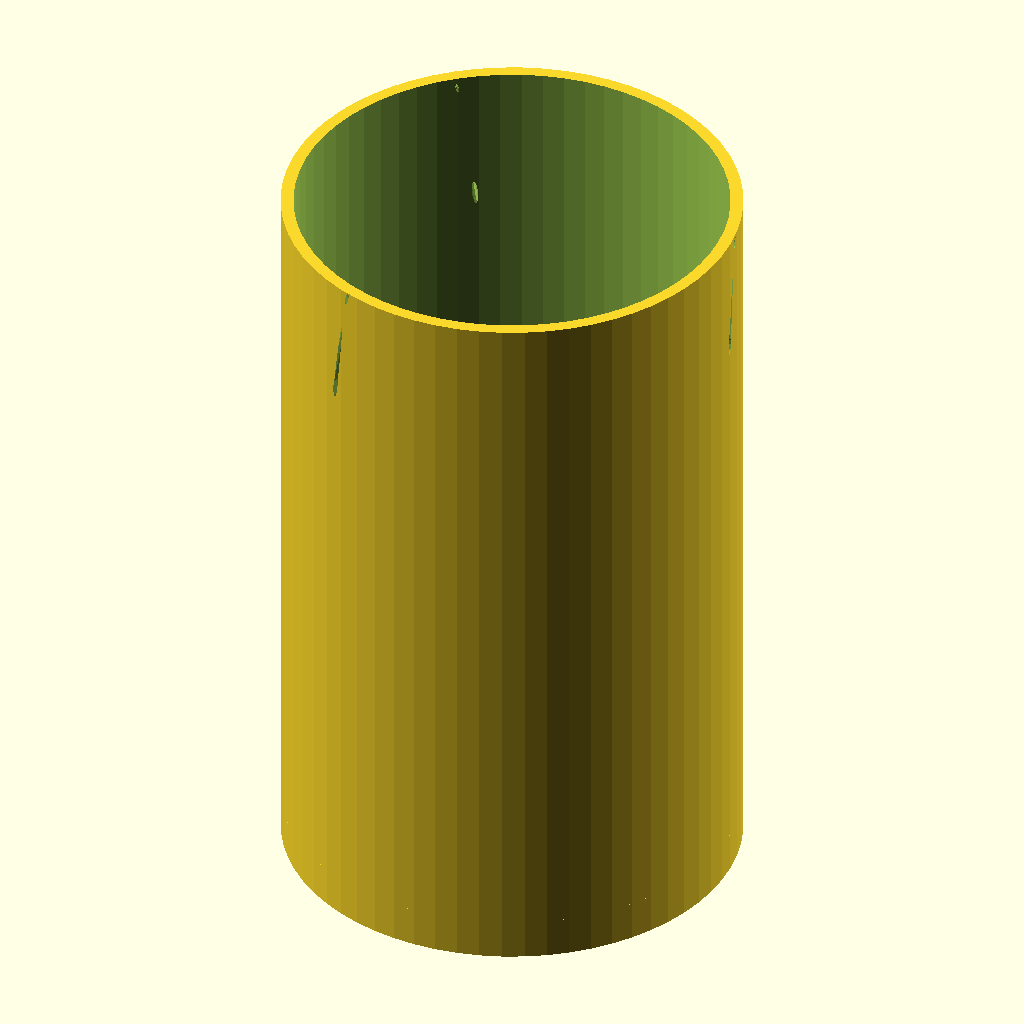
Cell 1 — every parameter at its default value.
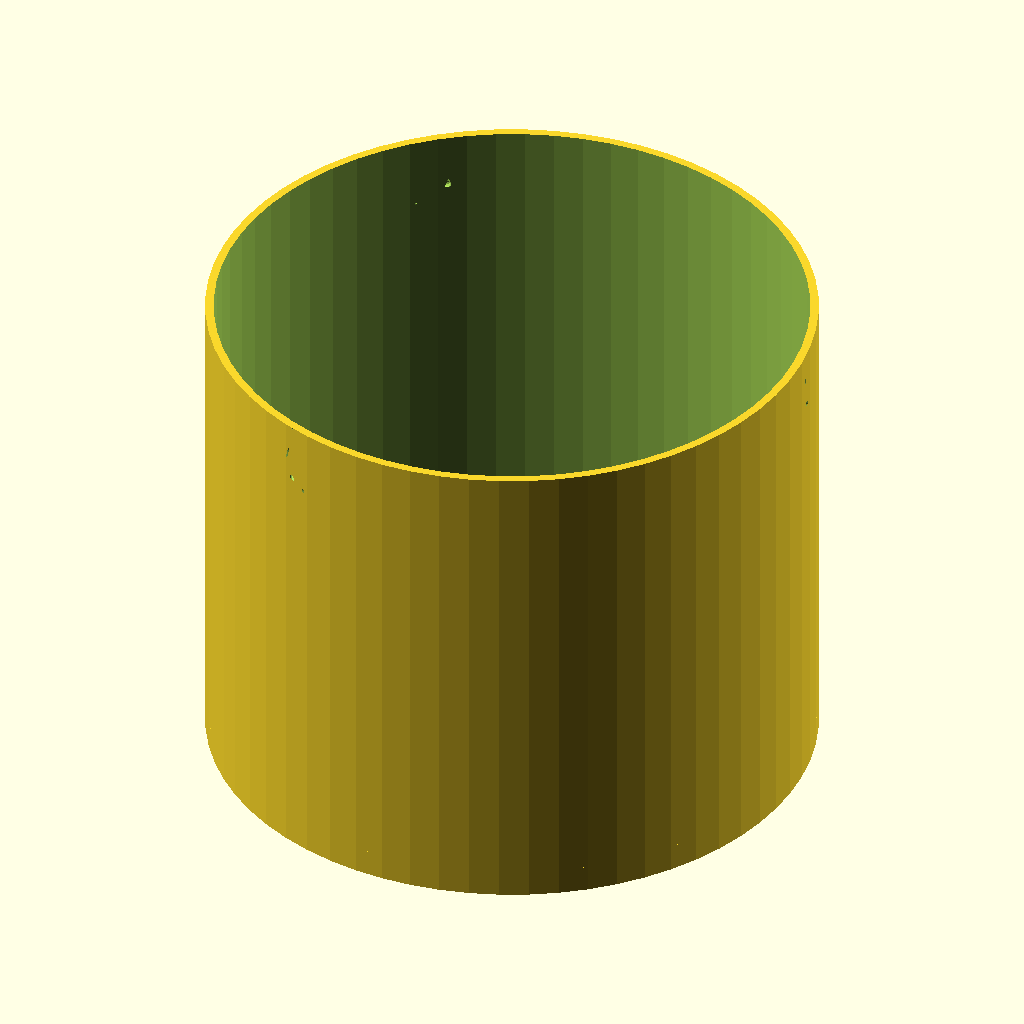
Cell 2: BASE_D = 180 (everything else at default).
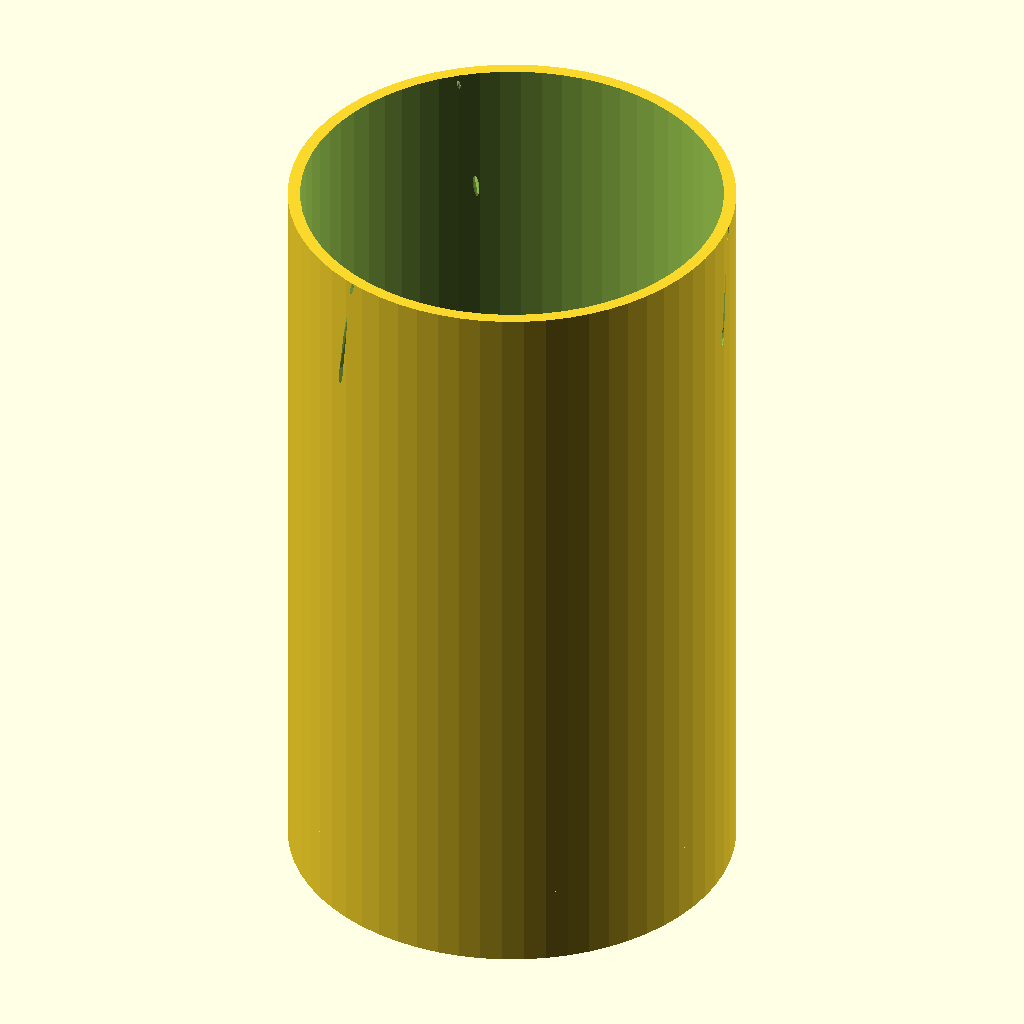
Cell 3 — BASE_H set to 16, the other parameters unchanged.
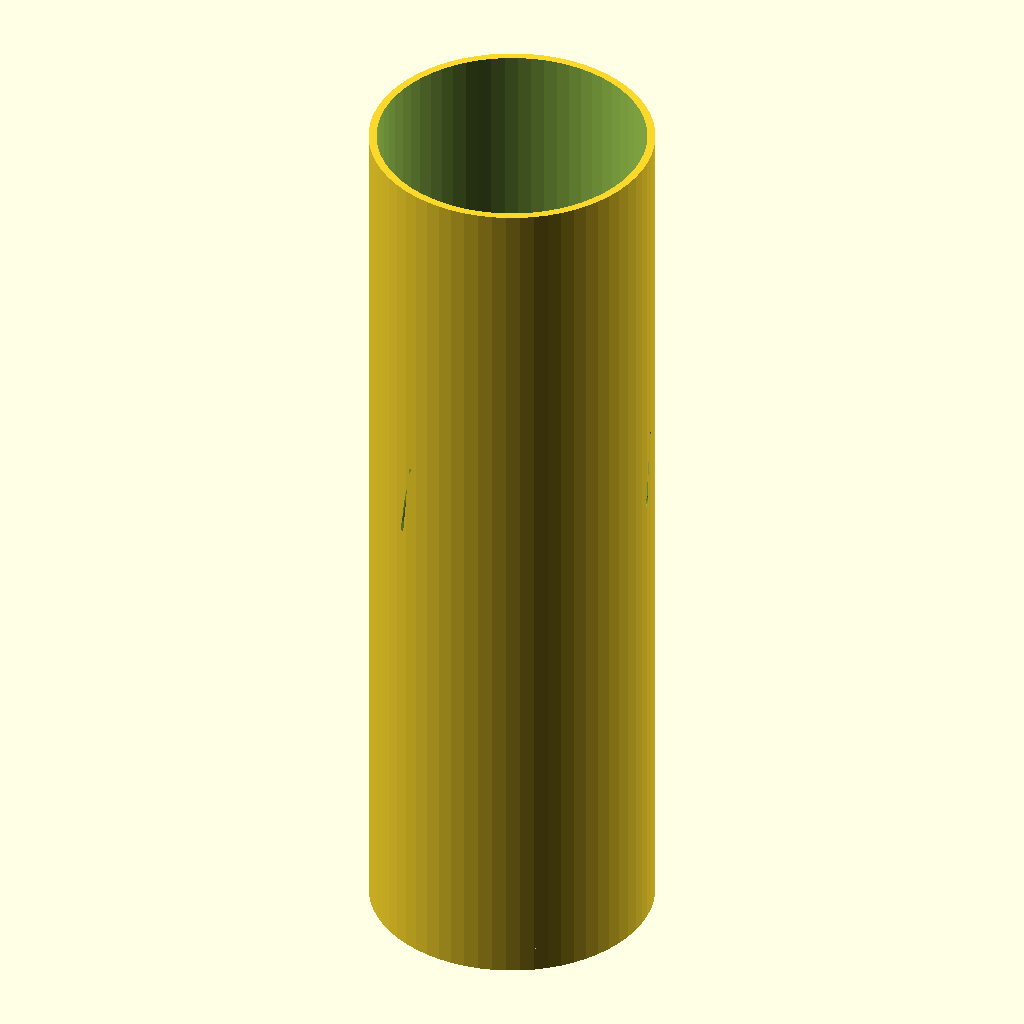
Cell 4 — HEIGHT set to 280, the other parameters unchanged.
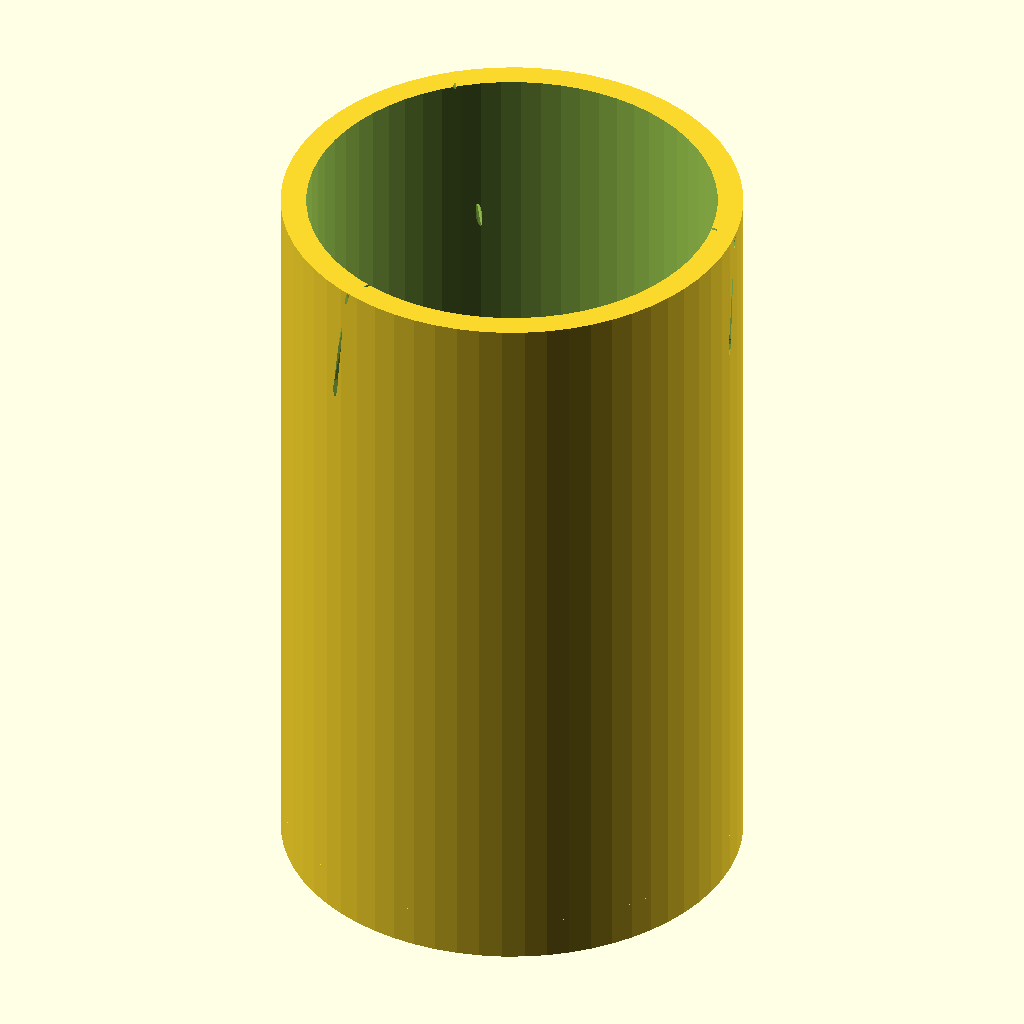
Cell 5: WALL_T = 5 (everything else at default).
The same orthographic view direction (rotation 55°, 0°, 25°; colour scheme Cornfield) for every cell, with the view re-fitted per cell, so scale and position can differ between cells.
The OpenSCAD source (models/home_decor/fractal_candle_holder.scad):
// Fractal Tree Candle / Tea-light Holder
// Silhouette of branching tree — light glows through gaps
// Print: 0.2mm, 2 walls, 0% infill (wall-only structure)
// Stunning with flickering tea-light inside

BASE_D   = 90;
BASE_H   = 8;
HEIGHT   = 140;
WALL_T   = 2.5;
CUP_D    = 42;    // Tea-light diameter + clearance
CUP_H    = 22;

// Fractal branch recursion
BRANCH_L0    = 50;
BRANCH_W0    = 6;
BRANCH_ANGLE = 38;
BRANCH_SCALE = 0.68;
MAX_DEPTH    = 5;

module branch(len, w, depth) {
    if (depth <= MAX_DEPTH && w > 0.8) {
        // This segment
        cylinder(d1 = w, d2 = w * BRANCH_SCALE, h = len, $fn = 10);

        // Two child branches
        translate([0, 0, len]) {
            rotate([0,  BRANCH_ANGLE, 30])
                branch(len * BRANCH_SCALE, w * BRANCH_SCALE, depth + 1);
            rotate([0, -BRANCH_ANGLE, -30])
                branch(len * BRANCH_SCALE * 0.9, w * BRANCH_SCALE * 0.9, depth + 1);
        }
    }
}

module tree_silhouette() {
    // Trunk
    cylinder(d1 = BRANCH_W0 * 2, d2 = BRANCH_W0, h = HEIGHT * 0.25, $fn = 12);
    translate([0, 0, HEIGHT * 0.25])
        branch(BRANCH_L0, BRANCH_W0, 0);
}

module outer_cylinder() {
    difference() {
        cylinder(d = BASE_D, h = HEIGHT, $fn = 64);
        translate([0, 0, WALL_T])
            cylinder(d = BASE_D - 2*WALL_T, h = HEIGHT, $fn = 64);
    }
}

module candle_cup() {
    difference() {
        cylinder(d = CUP_D + 2*WALL_T, h = CUP_H, $fn = 48);
        translate([0, 0, WALL_T])
            cylinder(d = CUP_D, h = CUP_H, $fn = 48);
    }
}

difference() {
    union() {
        // Solid base
        cylinder(d = BASE_D, h = BASE_H, $fn = 64);
        // Outer wall cylinder
        translate([0, 0, BASE_H]) outer_cylinder();
        // Tea-light cup in center
        translate([0, 0, BASE_H]) candle_cup();
    }
    // Cut tree silhouette windows through outer wall
    for (i = [0 : 2])
        rotate([0, 0, i * 120])
            translate([BASE_D * 0.3, 0, BASE_H + 5])
                scale([1, 0.4, 1])
                    tree_silhouette();
}
Customizer parameters (derived from the source; name, type, default, range or options):
BASE_D: number, default 90
BASE_H: number, default 8
HEIGHT: number, default 140
WALL_T: number, default 2.5
CUP_D: number, default 42
CUP_H: number, default 22
BRANCH_L0: number, default 50
BRANCH_W0: number, default 6
BRANCH_ANGLE: number, default 38
BRANCH_SCALE: number, default 0.68
MAX_DEPTH: number, default 5
